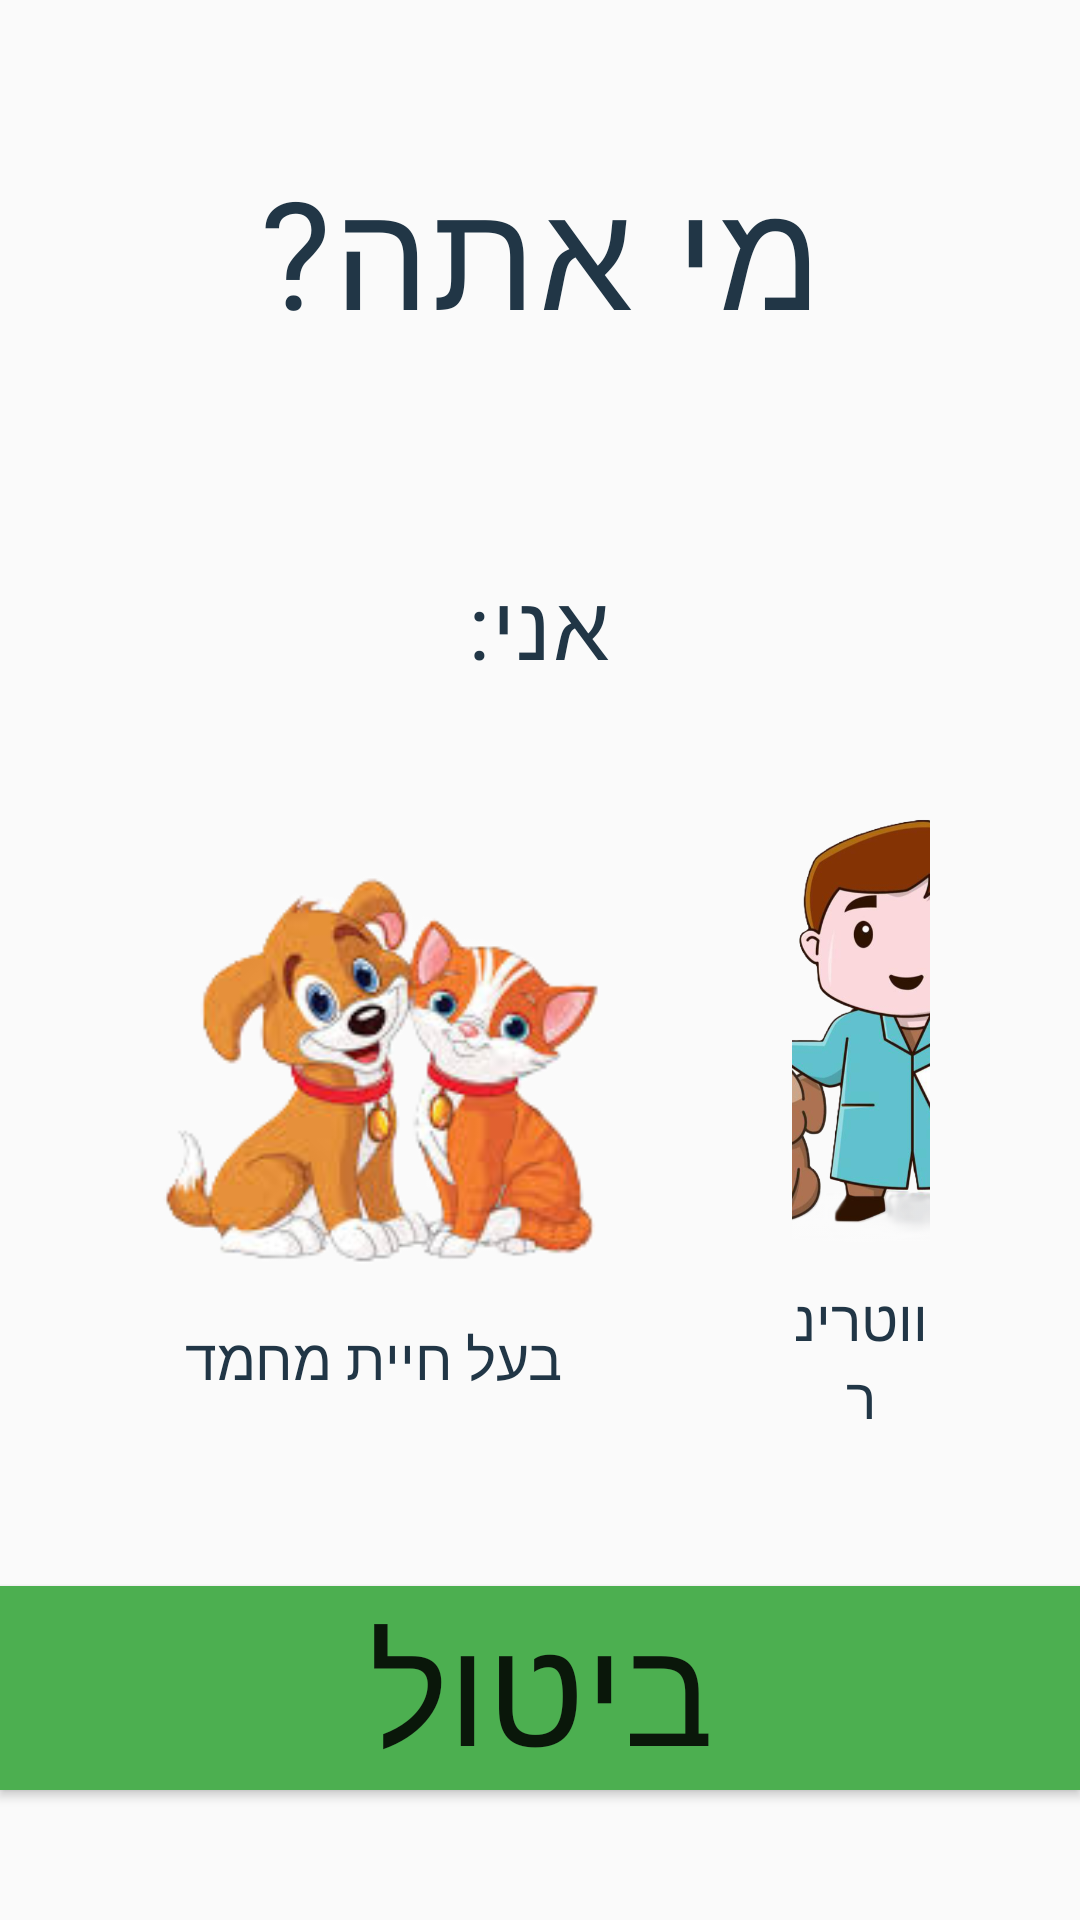

This screen was rendered from an Android layout file. Write that file and the resources it references.
<!-- AndroidManifest.xml: application theme Theme.AppCompat.Light -->
<!-- res/layout/activity_sign_up.xml -->
<?xml version="1.0" encoding="utf-8"?>
<LinearLayout xmlns:android="http://schemas.android.com/apk/res/android"
    xmlns:tools="http://schemas.android.com/tools"
    android:id="@+id/main"
    android:layout_width="match_parent"
    android:layout_height="match_parent"
    android:background="@drawable/background"

    android:orientation="vertical"
    tools:context=".SignUp">

    <LinearLayout
        android:layout_width="match_parent"
        android:layout_height="wrap_content"
        android:gravity="center"
        android:orientation="vertical"
        android:padding="50dp">

        <TextView
            android:id="@+id/title"
            style="@style/titles"
            android:layout_width="wrap_content"
            android:layout_height="wrap_content"
            android:layout_marginBottom="70dp"
            android:gravity="center"
            android:text="@string/who_are_you"
            android:textColor="#213646"
            android:textSize="50sp" />

        <TextView
            android:id="@+id/title2"
            style="@style/titles"
            android:layout_width="wrap_content"
            android:layout_height="wrap_content"
            android:layout_marginBottom="40dp"
            android:gravity="center"
            android:text="@string/i_am_a"
            android:textColor="#213646"
            android:textSize="30sp" />

        <LinearLayout
            android:id="@+id/mainLayout"
            android:layout_width="wrap_content"
            android:layout_height="match_parent"
            android:baselineAligned="false"
            android:gravity="center"
            android:orientation="horizontal">

            <LinearLayout
                android:layout_width="wrap_content"
                android:layout_height="wrap_content"
                android:layout_marginEnd="64dp"
                android:gravity="center"
                android:orientation="vertical">

                <ImageView
                    android:id="@+id/pet_button"
                    android:layout_width="150dp"
                    android:layout_height="150dp"
                    android:importantForAccessibility="no"
                    android:src="@drawable/logo_pet" />


                <TextView
                    android:layout_width="wrap_content"
                    android:layout_height="wrap_content"
                    android:layout_marginTop="8dp"
                    android:fontFamily="@font/roberto"
                    android:gravity="center"
                    android:text="@string/pet_owner"
                    android:textColor="#213646"
                    android:textSize="19sp" />
            </LinearLayout>


            <LinearLayout
                android:layout_width="wrap_content"
                android:layout_height="wrap_content"
                android:gravity="center"
                android:orientation="vertical">

                <ImageView
                    android:id="@+id/vet_button"
                    android:layout_width="150dp"
                    android:layout_height="150dp"
                    android:importantForAccessibility="no"
                    android:src="@drawable/logo_vet" />

                <TextView
                    android:layout_width="wrap_content"
                    android:layout_height="wrap_content"
                    android:layout_marginTop="8dp"
                    android:fontFamily="@font/roberto"
                    android:gravity="center"
                    android:text="@string/vet"
                    android:textColor="#213646"
                    android:textSize="19sp" />
            </LinearLayout>

        </LinearLayout>

    </LinearLayout>

    <Button
        android:id="@+id/cancelButton"
        style="@style/FirebaseUI.Button"
        android:layout_width="match_parent"
        android:layout_height="wrap_content"
        android:background="#4CAF50"
        android:foregroundTint="#1A1313"
        android:gravity="center"
        android:text="@string/cancel"
        android:textSize="50sp" />

</LinearLayout>
<!-- resources referenced by this layout -->
<resources>
  <!-- drawable logo_pet: png bitmap (drawable, 43171 bytes) -->
  <!-- drawable logo_vet: png bitmap (drawable, 346225 bytes) -->
  <string name="cancel">ביטול</string>
  <string name="i_am_a">אני:</string>
  <string name="pet_owner">בעל חיית מחמד</string>
  <string name="vet">ווטרינר</string>
  <string name="who_are_you">מי אתה?</string>
  <style name="titles">
          
          <item name="android:textColor">#FF000000</item>
          
          <item name="android:textSize">24sp</item>
          
          <item name="android:fontFamily">@font/roberto</item>
          
          <item name="android:gravity">center</item>
          
          <item name="android:letterSpacing">0.02</item>
          
          <item name="android:layout_marginBottom">16dp</item>
      </style>
</resources>
